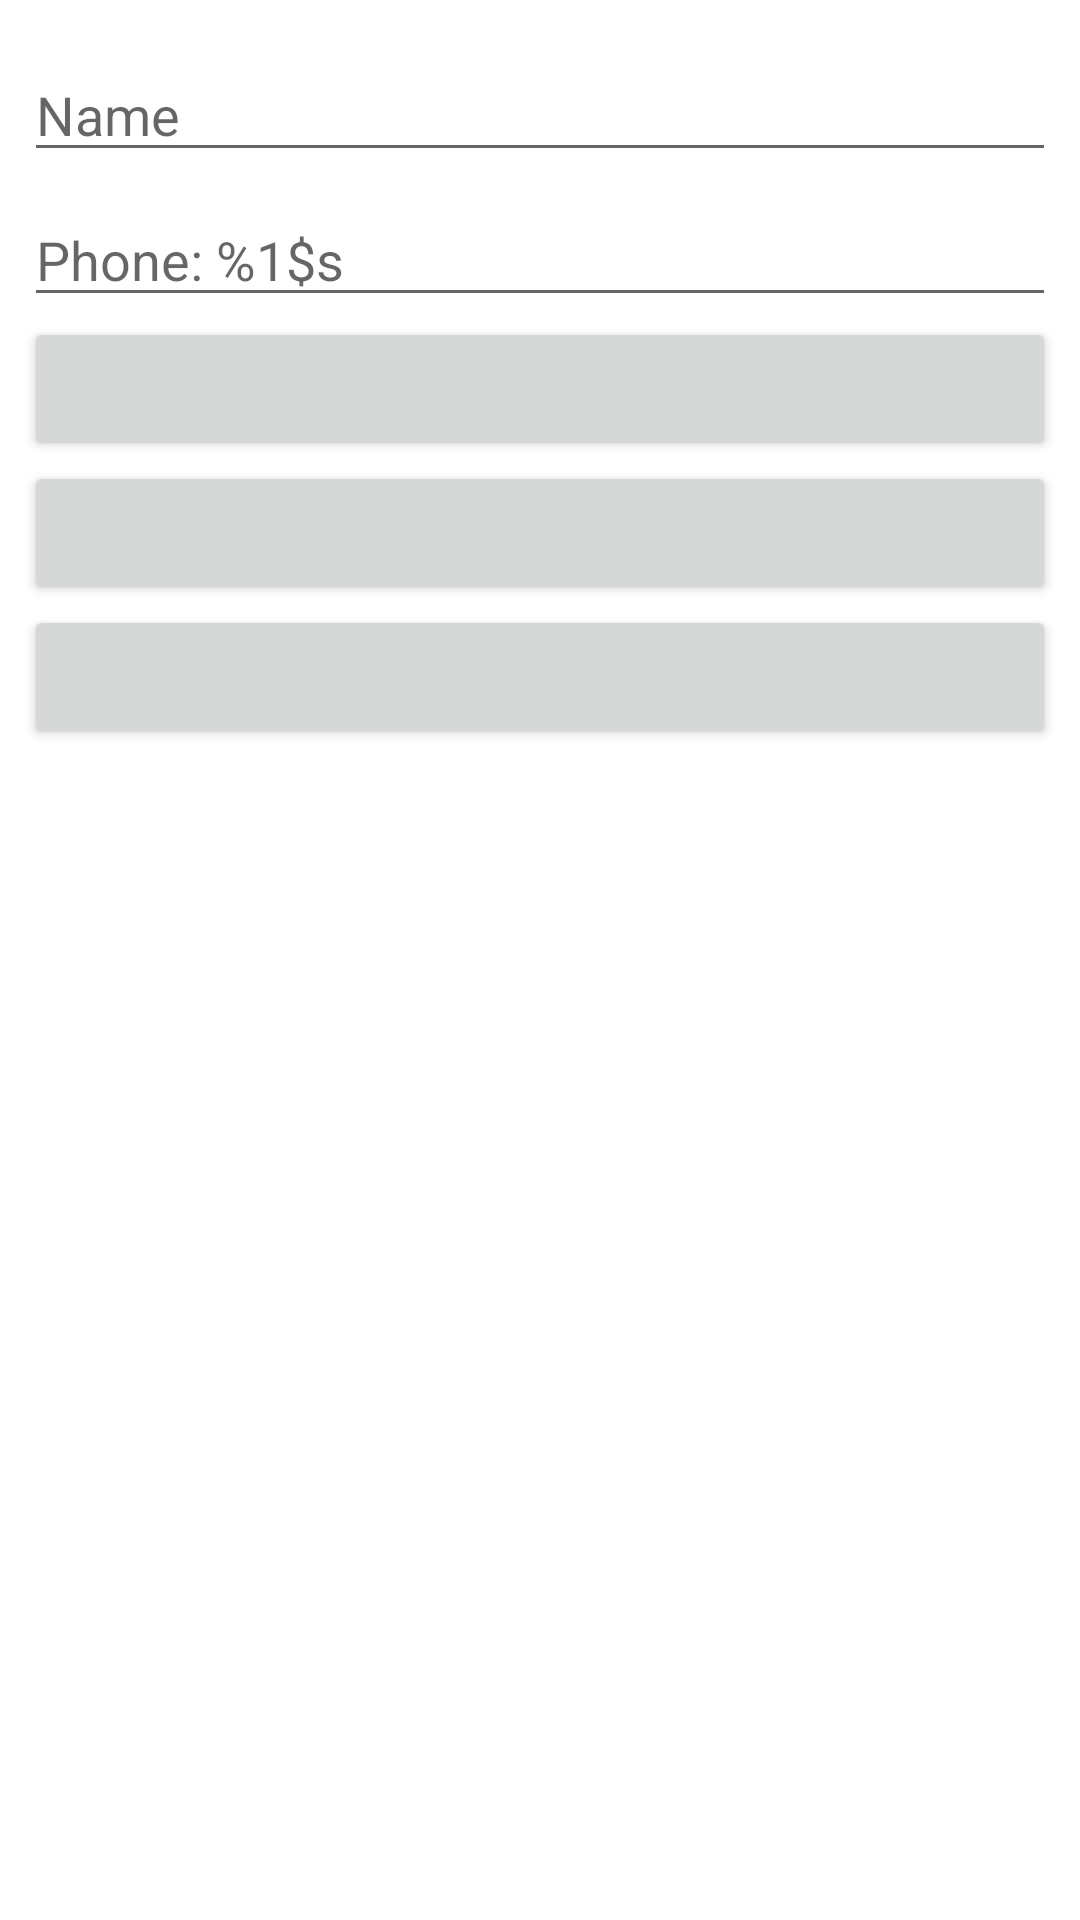

Reconstruct the res/layout file that produces this screen, plus the resources it refers to.
<!-- AndroidManifest.xml: application theme AppTheme -->
<!-- res/layout/activity_contact_configuration.xml -->
<?xml version="1.0" encoding="utf-8"?>
<android.support.constraint.ConstraintLayout
        xmlns:android = "http://schemas.android.com/apk/res/android"
        xmlns:app = "http://schemas.android.com/apk/res-auto"
        xmlns:tools = "http://schemas.android.com/tools"
        android:layout_width = "match_parent"
        android:layout_height = "match_parent"
        tools:context = "com.cochrane.clinton.bikecompanion.ContactConfigActivity">

    <EditText
            android:id = "@+id/contact_name"
            android:layout_width = "0dp"
            android:layout_height = "wrap_content"
            android:layout_marginLeft = "8dp"
            android:layout_marginRight = "8dp"
            android:layout_marginTop = "16dp"
            android:ems = "10"
            android:hint = "@string/name"
            android:inputType = "textPersonName"
            app:layout_constraintHorizontal_bias = "1.0"
            app:layout_constraintLeft_toLeftOf = "parent"
            app:layout_constraintRight_toRightOf = "parent"
            app:layout_constraintTop_toTopOf = "parent" />

    <EditText
            android:id = "@+id/contact_phone"
            android:layout_width = "0dp"
            android:layout_height = "wrap_content"
            android:layout_marginLeft = "8dp"
            android:layout_marginRight = "8dp"
            android:layout_marginTop = "7dp"
            android:ems = "10"
            android:hint = "@string/phone_number"
            android:inputType = "phone"
            app:layout_constraintHorizontal_bias = "0.0"
            app:layout_constraintLeft_toLeftOf = "parent"
            app:layout_constraintRight_toRightOf = "parent"
            app:layout_constraintTop_toBottomOf = "@+id/contact_name" />

    <Button
            android:id = "@+id/save_contact"
            android:layout_width = "0dp"
            android:layout_height = "wrap_content"
            android:layout_marginLeft = "8dp"
            android:layout_marginRight = "8dp"
            android:layout_marginTop = "0dp"
            app:layout_constraintLeft_toLeftOf = "parent"
            app:layout_constraintRight_toRightOf = "parent"
            app:layout_constraintTop_toBottomOf = "@+id/contact_phone" />

    <Button
            android:id = "@+id/delete_contact"
            android:layout_width = "0dp"
            android:layout_height = "wrap_content"
            android:layout_marginLeft = "8dp"
            android:layout_marginRight = "8dp"
            android:layout_marginTop = "0dp"
            app:layout_constraintLeft_toLeftOf = "parent"
            app:layout_constraintRight_toRightOf = "parent"
            app:layout_constraintTop_toBottomOf = "@+id/save_contact" />

    <Button
            android:id = "@+id/manage_groups"
            android:layout_width = "0dp"
            android:layout_height = "wrap_content"
            android:layout_marginLeft = "8dp"
            android:layout_marginRight = "8dp"
            android:layout_marginTop = "0dp"
            app:layout_constraintHorizontal_bias = "0.0"
            app:layout_constraintLeft_toLeftOf = "parent"
            app:layout_constraintRight_toRightOf = "parent"
            app:layout_constraintTop_toBottomOf = "@+id/delete_contact" />
</android.support.constraint.ConstraintLayout>
<!-- resources referenced by this layout -->
<resources>
  <string name="name">Name</string>
  <string name="phone_number">Phone: %1$s</string>
</resources>
